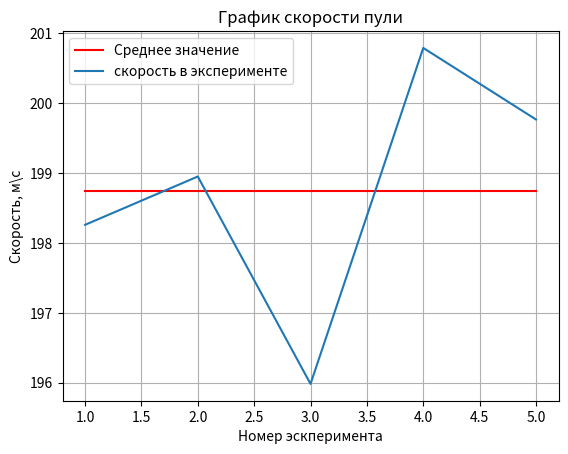

This chart was generated by the following Python code:
import matplotlib.pyplot as plt

ms = [0.506,0.512,0.504,0.511,0.513,0.500,0.510,0.509,0.510,0.500]
M = 2905

L = 2.17

xs = [8.125, 8.25, 8, 8.31, 8.3, 0.047, 0.048, 0.0475,0.047,0.0465]

vs = []
coords = []
av_1 = 0
for i in range(5):
    curr_u = M / ms[i] * (9.8/2.17)**0.5 * xs[i]*2 / 1000
    print(curr_u)
    vs.append(curr_u)
    av_1 += curr_u
    coords.append(i+1)



# T_out = 5.07
# T_1 = 6.7

# sKI = (4 * 3.141592 * 0.7306 * (0.617)**2 * 6.7)/(6.5**2 - 5.07**2)
# print(sKI)

# for i in range(5):
#     curr_u = xs[i+5] * sKI / (ms[i+5]/1000 * 2*0.2 * 1.652)
#     print(curr_u)
#     vs.append(curr_u)
#     av_1 += curr_u
#     coords.append(i+1+5)

av_1 /= 5
avm = [av_1] * 5

plt.plot(coords,avm,c = 'r',label = 'Среднее значение')
plt.plot(coords,vs, label = 'скорость в эксперименте')
plt.grid()
plt.title('График скорости пули')
plt.xlabel("Номер эскперимента")
plt.ylabel("Скорость, м\с")
plt.legend()
plt.show()

